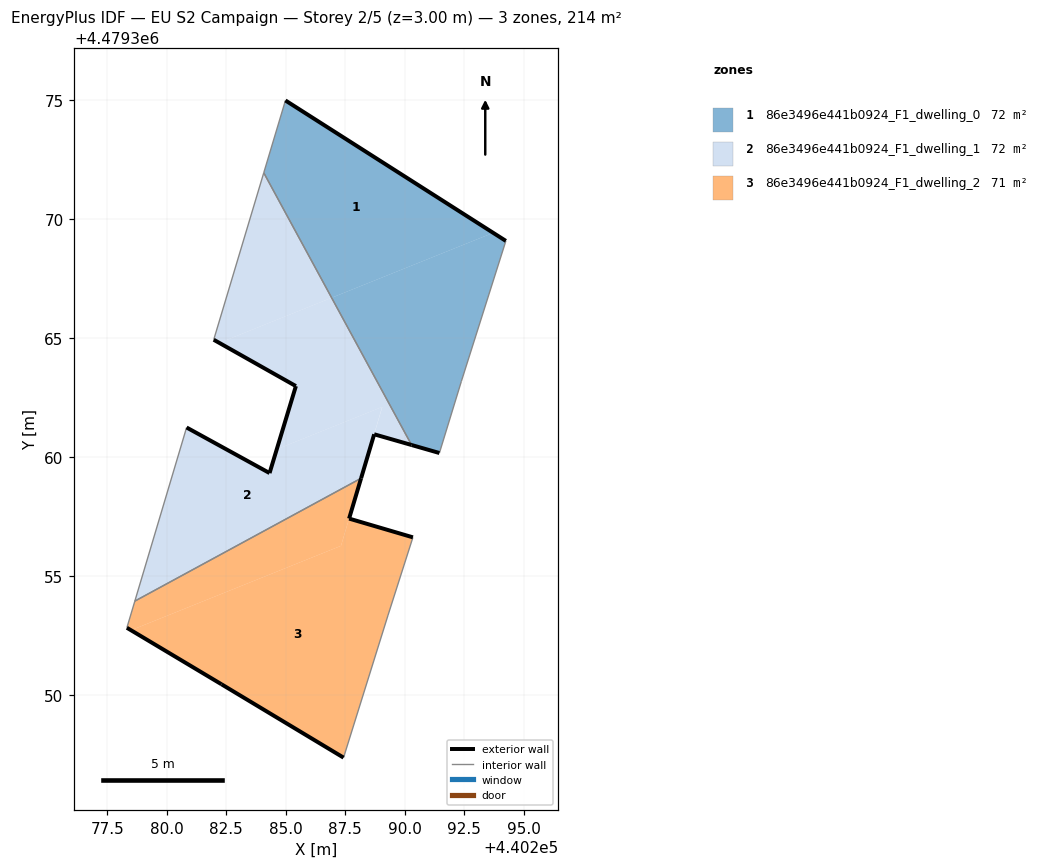
=== STOREY PLAN SPEC (per zone: floor XY polygon, exterior-wall plan segments, windows/doors) ===
zone 1: 86e3496e441b0924_F1_dwelling_0  (71.7 m²)
  floor: (440293.71, 4479369.42) (440284.98, 4479374.99) (440284.07, 4479371.95) (440286.92, 4479366.69)
  floor: (440291.45, 4479360.17) (440292.38, 4479363.18) (440294.25, 4479369.08) (440293.71, 4479369.42) (440286.92, 4479366.69) (440290.28, 4479360.51)
  exterior wall: (440291.45, 4479360.17) – (440290.28, 4479360.51)  [1.2 m]
  exterior wall: (440284.98, 4479374.99) – (440294.25, 4479369.08)  [11.0 m]
  interior walls: 4
zone 2: 86e3496e441b0924_F1_dwelling_1  (71.6 m²)
  floor: (440290.28, 4479360.51) (440286.92, 4479366.69) (440282.21, 4479364.80) (440285.42, 4479362.98) (440284.62, 4479360.33) (440289.06, 4479362.11) (440288.71, 4479360.96) (440288.86, 4479360.92)
  floor: (440286.92, 4479366.69) (440284.07, 4479371.95) (440281.97, 4479364.93) (440282.21, 4479364.80)
  floor: (440288.16, 4479359.11) (440289.05, 4479362.11) (440284.62, 4479360.33) (440284.32, 4479359.33) (440280.83, 4479361.24) (440278.66, 4479353.95)
  exterior wall: (440290.28, 4479360.51) – (440288.71, 4479360.96)  [1.6 m]
  exterior wall: (440288.71, 4479360.96) – (440288.16, 4479359.11)  [1.9 m]
  exterior wall: (440280.83, 4479361.24) – (440284.32, 4479359.33)  [4.0 m]
  exterior wall: (440284.32, 4479359.33) – (440285.42, 4479362.98)  [3.8 m]
  exterior wall: (440285.42, 4479362.98) – (440281.97, 4479364.93)  [4.0 m]
  interior walls: 4
zone 3: 86e3496e441b0924_F1_dwelling_2  (71.0 m²)
  floor: (440287.32, 4479356.27) (440288.16, 4479359.11) (440278.66, 4479353.95) (440278.32, 4479352.83) (440278.50, 4479352.72)
  floor: (440287.43, 4479347.37) (440289.30, 4479353.36) (440290.34, 4479356.63) (440287.66, 4479357.41) (440287.32, 4479356.27) (440278.50, 4479352.72) (440282.30, 4479350.45)
  exterior wall: (440287.43, 4479347.37) – (440282.30, 4479350.45)  [6.0 m]
  exterior wall: (440282.30, 4479350.45) – (440278.32, 4479352.83)  [4.6 m]
  exterior wall: (440288.16, 4479359.11) – (440287.66, 4479357.41)  [1.8 m]
  exterior wall: (440287.66, 4479357.41) – (440290.34, 4479356.63)  [2.8 m]
  interior walls: 4

=== DERIVED (storey summary) ===
Building: EU S2 Campaign
Storey: 2 of 5  (floor level z = 3.00 m)
Storey gross floor area: 214.3 m²
Zones on this storey: 3
  - 86e3496e441b0924_F1_dwelling_0: floor 71.7 m²; exterior wall 12.2 m (36.6 m²); WWR 0.0%
  - 86e3496e441b0924_F1_dwelling_1: floor 71.6 m²; exterior wall 15.3 m (46.0 m²); WWR 0.0%
  - 86e3496e441b0924_F1_dwelling_2: floor 71.0 m²; exterior wall 15.2 m (45.5 m²); WWR 0.0%
Zone adjacency (shared interzone walls):
  - 86e3496e441b0924_F1_dwelling_0 ↔ 86e3496e441b0924_F1_dwelling_1
  - 86e3496e441b0924_F1_dwelling_1 ↔ 86e3496e441b0924_F1_dwelling_2